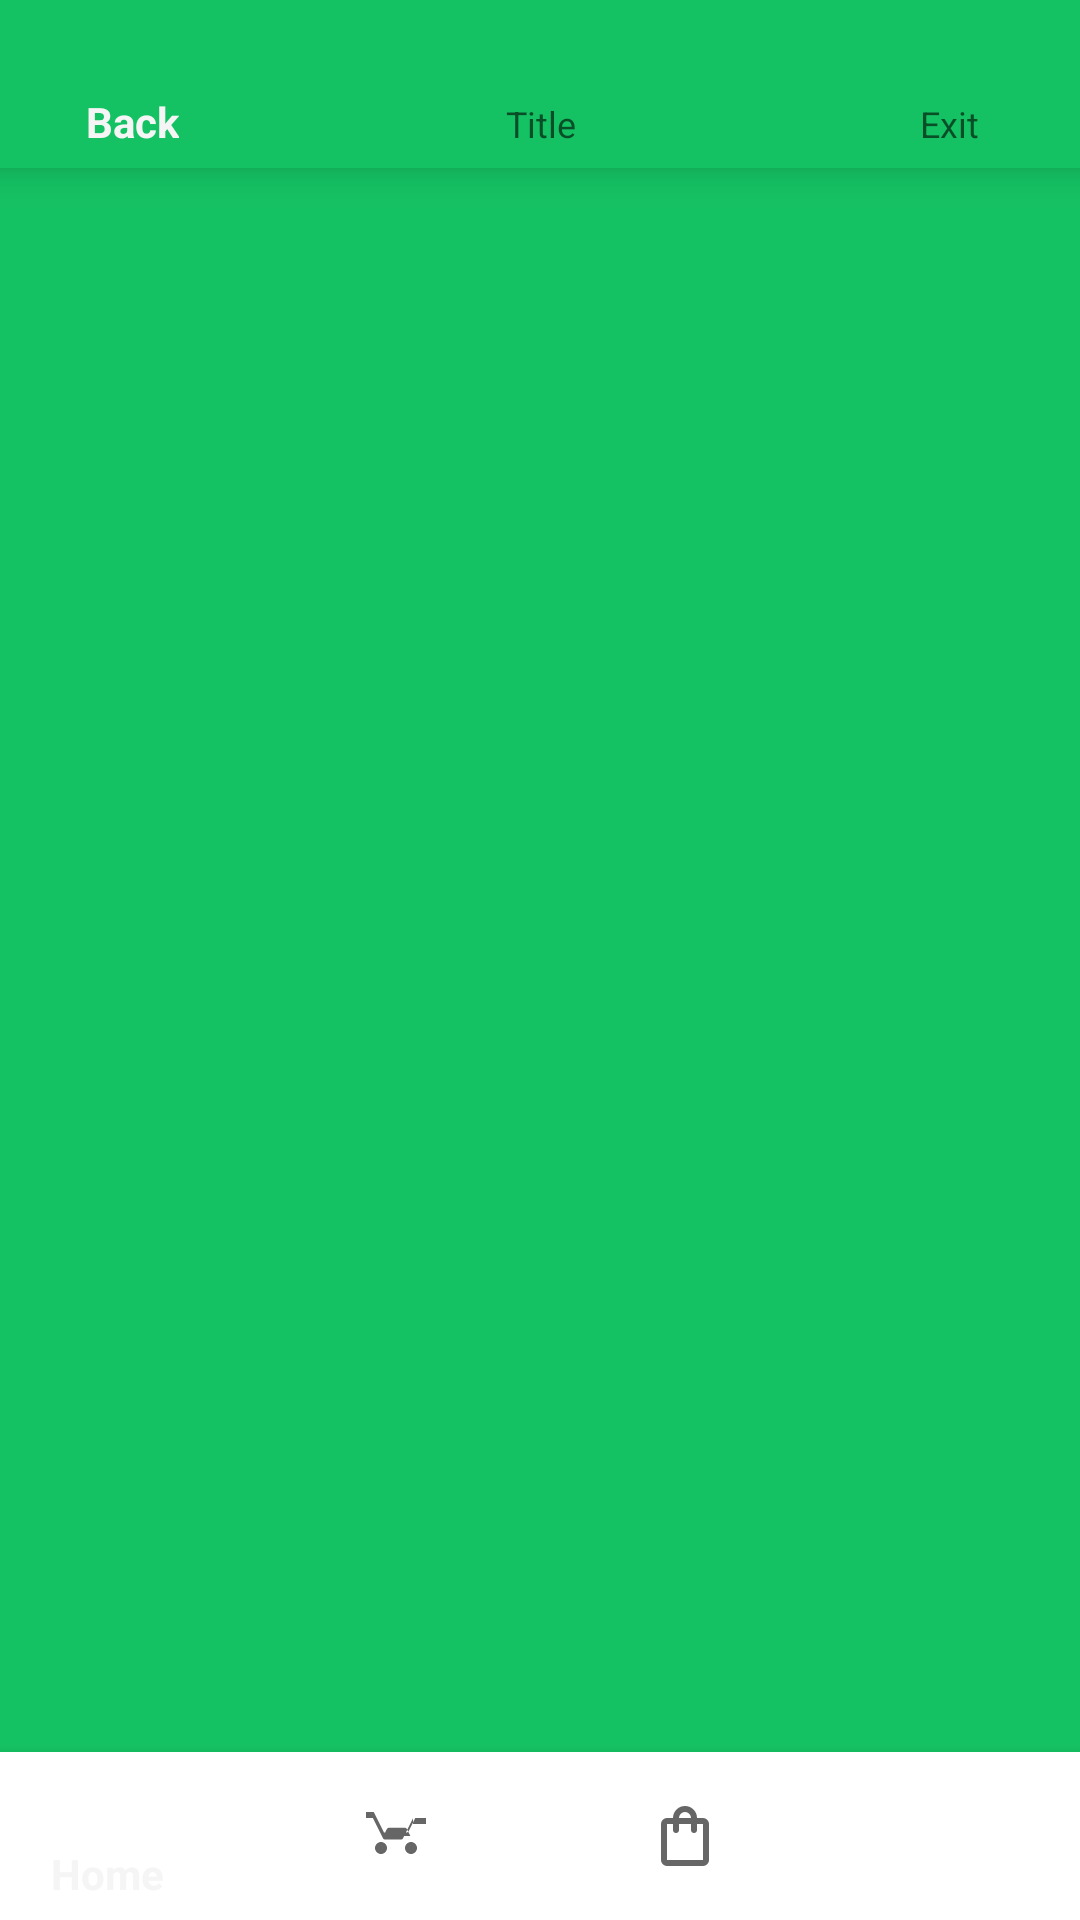

Reconstruct the res/layout file that produces this screen, plus the resources it refers to.
<!-- AndroidManifest.xml: application theme Theme.PieceFood -->
<!-- res/layout/information_product.xml -->
<?xml version="1.0" encoding="utf-8"?>
<androidx.constraintlayout.widget.ConstraintLayout xmlns:android="http://schemas.android.com/apk/res/android"
    xmlns:app="http://schemas.android.com/apk/res-auto"
    xmlns:tools="http://schemas.android.com/tools"
    android:layout_width="match_parent"
    android:layout_height="match_parent"
    android:background="#15C263">


    <androidx.constraintlayout.widget.ConstraintLayout
        android:id="@+id/constraintLayout"
        android:layout_width="370dp"
        android:layout_height="580dp"
        android:layout_marginStart="180dp"
        android:layout_marginEnd="181dp"
        android:background="#FFFFFF"
        app:layout_constraintBottom_toTopOf="@+id/bottomNavigationView4"
        app:layout_constraintEnd_toEndOf="parent"
        app:layout_constraintStart_toStartOf="parent"
        app:layout_constraintTop_toBottomOf="@+id/bottomNavigationView3">

        <TextView
            android:id="@+id/nameProduct"
            android:layout_width="wrap_content"
            android:layout_height="wrap_content"
            android:layout_marginTop="24dp"
            android:fontFamily="sans-serif-black"
            android:text="Producto"
            android:textSize="32sp"
            app:layout_constraintEnd_toEndOf="parent"
            app:layout_constraintStart_toStartOf="parent"
            app:layout_constraintTop_toBottomOf="@+id/imageView2" />

        <ImageView
            android:id="@+id/imageView2"
            android:layout_width="301dp"
            android:layout_height="141dp"
            android:layout_marginTop="40dp"
            app:layout_constraintEnd_toEndOf="parent"
            app:layout_constraintStart_toStartOf="parent"
            app:layout_constraintTop_toTopOf="parent"
            tools:srcCompat="@tools:sample/avatars" />

        <ListView
            android:id="@+id/productList"
            android:layout_width="368dp"
            android:layout_height="185dp"
            app:layout_constraintBottom_toBottomOf="parent"
            app:layout_constraintEnd_toEndOf="parent"
            app:layout_constraintStart_toStartOf="parent"
            app:layout_constraintTop_toBottomOf="@+id/nameProduct"
            app:layout_constraintVertical_bias="0.236" />

        <Button
            android:id="@+id/addButton"
            android:layout_width="wrap_content"
            android:layout_height="wrap_content"
            android:layout_marginStart="16dp"
            android:backgroundTint="@color/mainColor"
            android:text="Agregar"
            android:textColorHighlight="#15C263"
            android:textColorLink="#15C263"
            app:layout_constraintBottom_toBottomOf="parent"
            app:layout_constraintStart_toStartOf="parent"
            app:layout_constraintTop_toBottomOf="@+id/productList" />

        <TextView
            android:id="@+id/quantity"
            android:layout_width="wrap_content"
            android:layout_height="wrap_content"
            android:layout_marginStart="9dp"
            android:layout_marginEnd="8dp"
            android:text="number"
            app:layout_constraintBottom_toBottomOf="parent"
            app:layout_constraintEnd_toStartOf="@+id/minusBtn"
            app:layout_constraintStart_toEndOf="@+id/plusBtn"
            app:layout_constraintTop_toBottomOf="@+id/productList" />

        <Button
            android:id="@+id/plusBtn"
            android:layout_width="56dp"
            android:layout_height="wrap_content"
            android:layout_marginStart="53dp"
            android:text="+"
            app:layout_constraintBottom_toBottomOf="parent"
            app:layout_constraintStart_toEndOf="@+id/addButton"
            app:layout_constraintTop_toBottomOf="@+id/productList" />

        <Button
            android:id="@+id/minusBtn"
            android:layout_width="56dp"
            android:layout_height="wrap_content"
            android:layout_marginStart="13dp"
            android:text="-"
            app:layout_constraintBottom_toBottomOf="parent"
            app:layout_constraintStart_toEndOf="@+id/quantity"
            app:layout_constraintTop_toBottomOf="@+id/productList"
        app:layout_constraintVertical_bias="0.507" />
    </androidx.constraintlayout.widget.ConstraintLayout>

    <com.google.android.material.bottomnavigation.BottomNavigationView
        android:id="@+id/bottomNavigationView3"
        android:layout_width="409dp"
        android:layout_height="56dp"
        app:layout_constraintEnd_toEndOf="parent"
        app:layout_constraintStart_toStartOf="parent"
        app:layout_constraintTop_toTopOf="parent"
        android:background="#15C263"
        app:menu="@menu/upper" />

    <com.google.android.material.bottomnavigation.BottomNavigationView
        android:id="@+id/bottomNavigationView4"
        android:layout_width="409dp"
        android:layout_height="56dp"
        app:layout_constraintBottom_toBottomOf="parent"
        android:background="@color/white"
        app:layout_constraintEnd_toEndOf="parent"
        app:layout_constraintStart_toStartOf="parent"
        app:menu="@menu/main_menu" />
</androidx.constraintlayout.widget.ConstraintLayout>
<!-- resources referenced by this layout -->
<resources>
  <color name="mainColor">#4B9460</color>
  <color name="white">#FFFFFFFF</color>
  <style name="Theme.PieceFood" parent="Base.Theme.PieceFood" />
  <style name="Base.Theme.PieceFood" parent="Theme.AppCompat.Light.NoActionBar">
          
          
      </style>
</resources>
